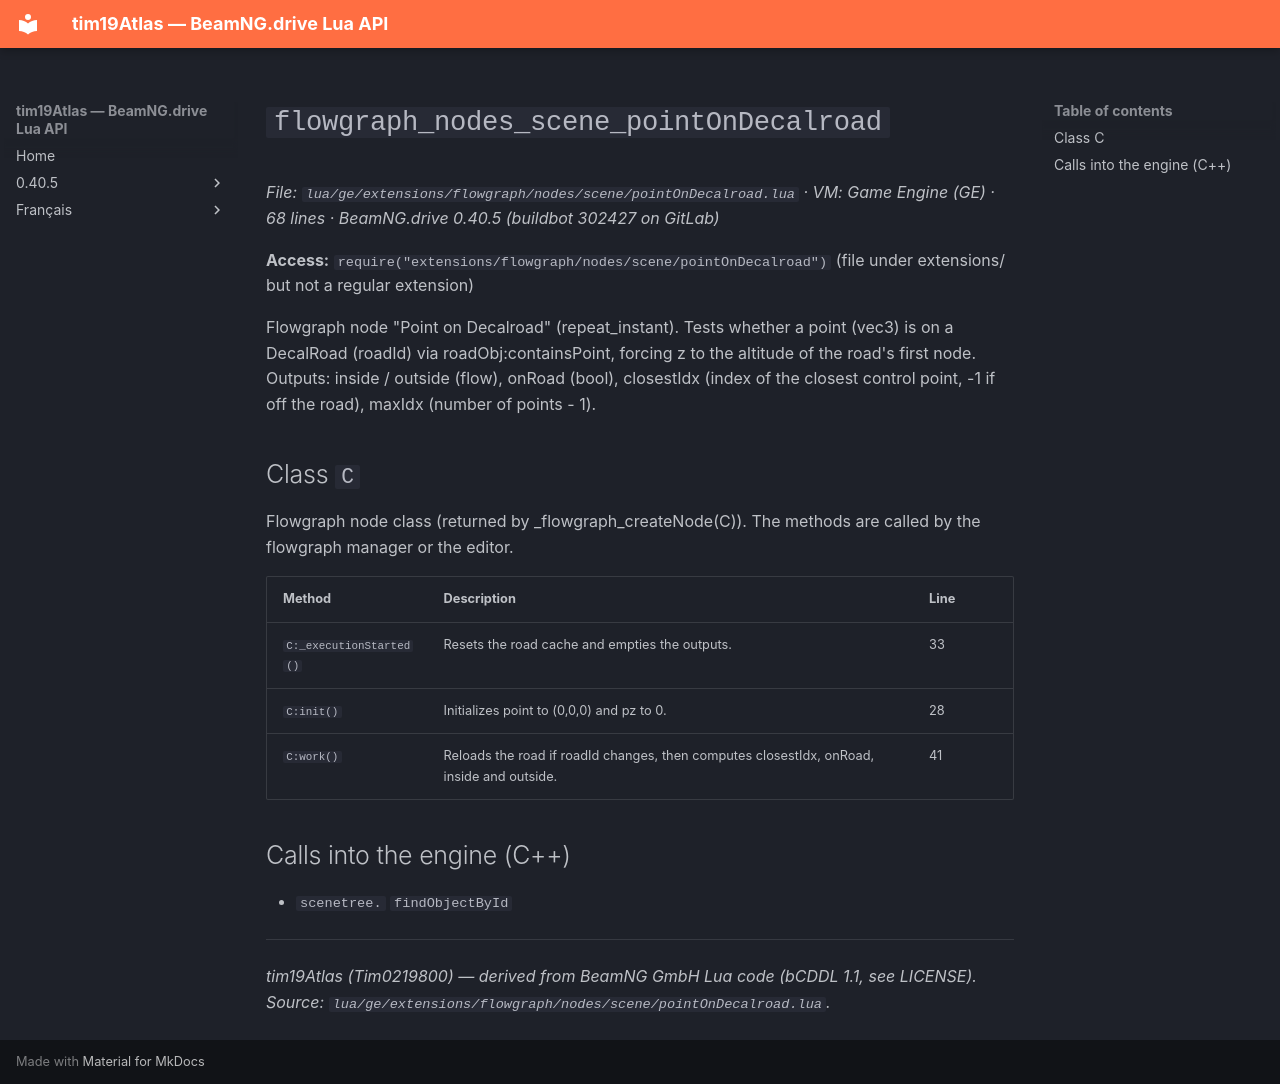

repository: Tim0219800/beamng-lua-atlas · page: 0.40.5/ge/extensions/flowgraph/nodes/scene/pointOnDecalroad.html · generator: mkdocs

# `flowgraph_nodes_scene_pointOnDecalroad`

*File: `lua/ge/extensions/flowgraph/nodes/scene/pointOnDecalroad.lua` · VM: Game Engine (GE) · 68 lines · BeamNG.drive 0.40.5 (buildbot 302427 on GitLab)*

**Access:** `require("extensions/flowgraph/nodes/scene/pointOnDecalroad")` (file under extensions/ but not a regular extension)

Flowgraph node "Point on Decalroad" (repeat_instant). Tests whether a point (vec3) is on a DecalRoad (roadId) via roadObj:containsPoint, forcing z to the altitude of the road's first node. Outputs: inside / outside (flow), onRoad (bool), closestIdx (index of the closest control point, -1 if off the road), maxIdx (number of points - 1).

## Class `C`

Flowgraph node class (returned by _flowgraph_createNode(C)). The methods are called by the flowgraph manager or the editor.

| Method | Description | Line |
|---|---|---|
| `C:_executionStarted()` | Resets the road cache and empties the outputs. | 33 |
| `C:init()` | Initializes point to (0,0,0) and pz to 0. | 28 |
| `C:work()` | Reloads the road if roadId changes, then computes closestIdx, onRoad, inside and outside. | 41 |

## Calls into the engine (C++)

- `scenetree.` `findObjectById`

---
*tim19Atlas (Tim0219800) — derived from BeamNG GmbH Lua code (bCDDL 1.1, see LICENSE). Source: `lua/ge/extensions/flowgraph/nodes/scene/pointOnDecalroad.lua`.*
